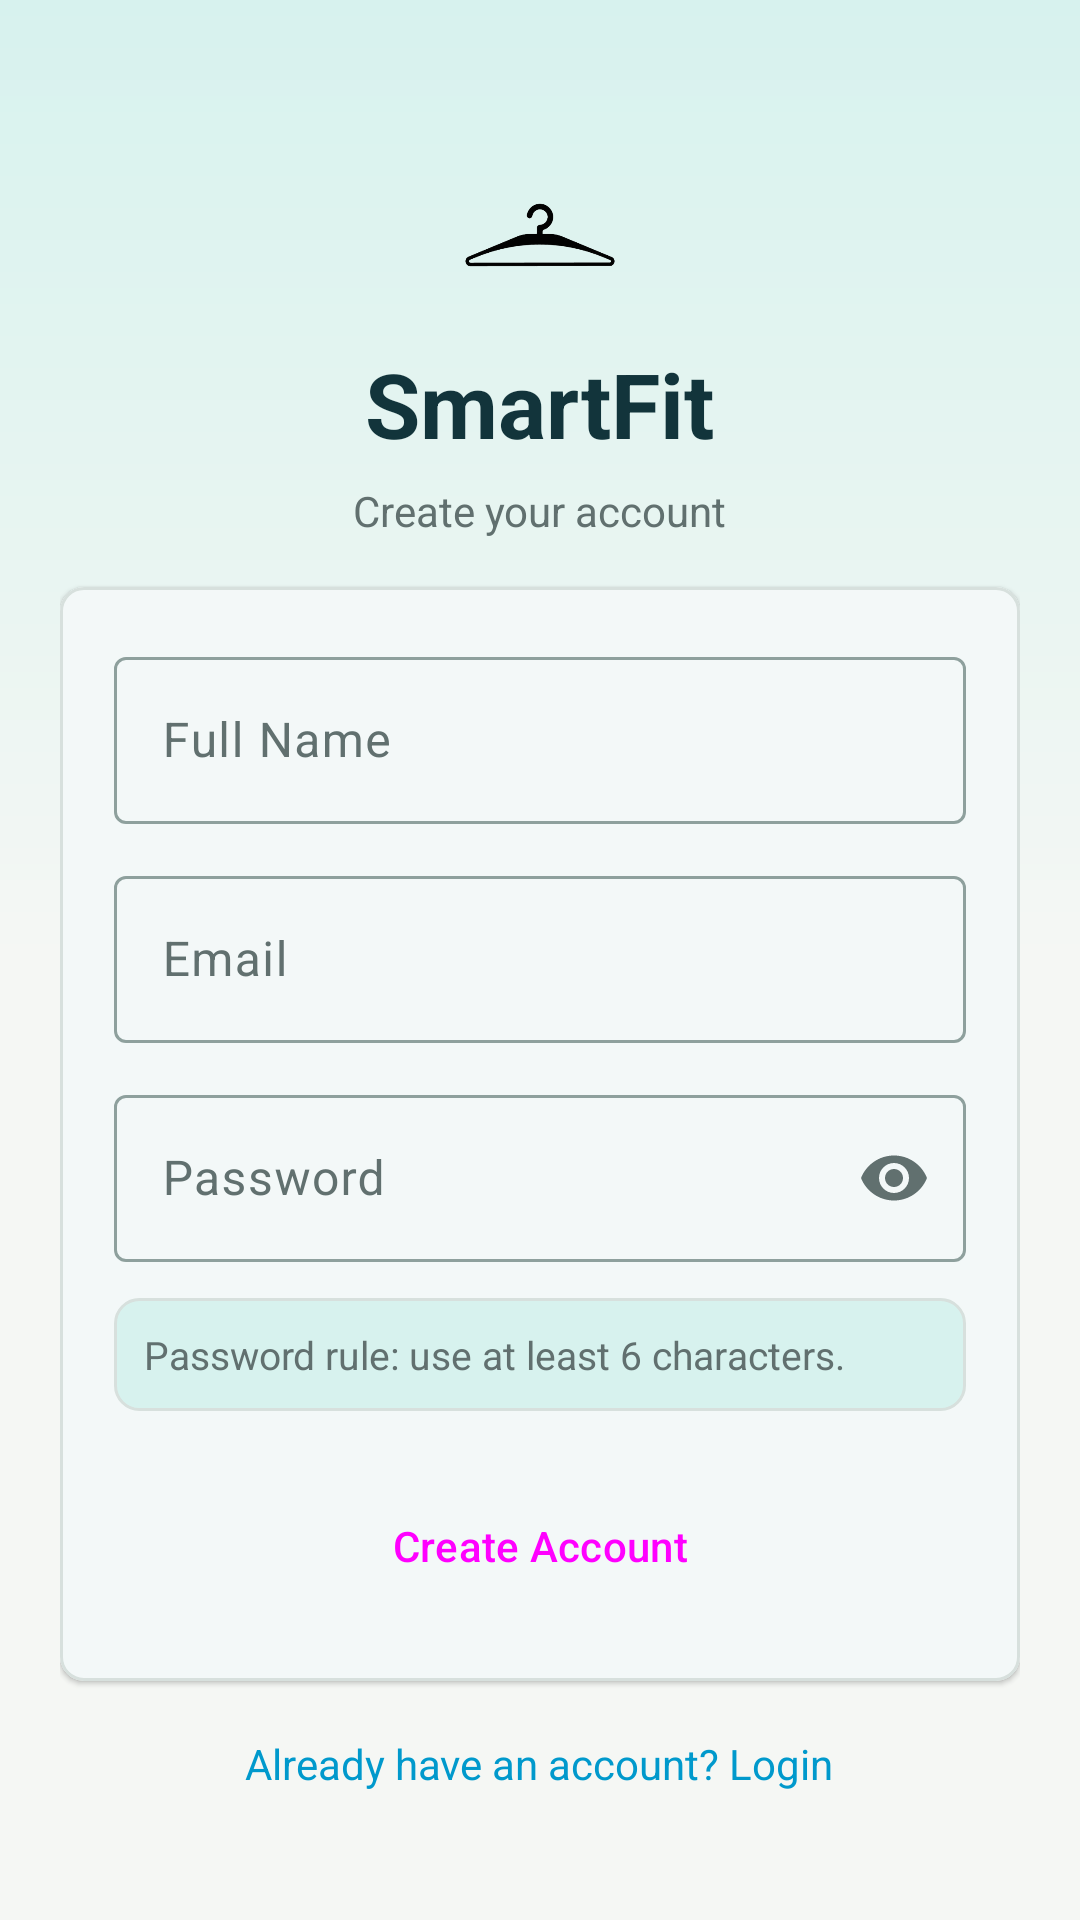

Produce the Android XML layout that renders to this screen, including the resource entries it uses.
<!-- AndroidManifest.xml: application theme Theme.SmartFitApp -->
<!-- res/layout/activity_register.xml -->
<?xml version="1.0" encoding="utf-8"?>
<ScrollView xmlns:android="http://schemas.android.com/apk/res/android"
    xmlns:app="http://schemas.android.com/apk/res-auto"
    android:layout_width="match_parent"
    android:layout_height="match_parent"
    android:fillViewport="true"
    android:background="@drawable/bg_auth_panel">

    <LinearLayout
        android:layout_width="match_parent"
        android:layout_height="match_parent"
        android:orientation="vertical"
        android:gravity="center"
        android:paddingStart="@dimen/screen_padding"
        android:paddingEnd="@dimen/screen_padding"
        android:paddingTop="16dp"
        android:paddingBottom="16dp">

        
        <LinearLayout
            android:layout_width="wrap_content"
            android:layout_height="wrap_content"
            android:orientation="vertical"
            android:gravity="center"
            android:layout_marginBottom="16dp">

            <ImageView
                android:layout_width="72dp"
                android:layout_height="72dp"
                android:contentDescription="SmartFit logo"
                android:scaleType="fitCenter"
                android:src="@drawable/logo_black" />

            <TextView
                android:layout_width="wrap_content"
                android:layout_height="wrap_content"
                android:text="SmartFit"
                style="@style/Text.Brand" />

            <TextView
                android:layout_width="wrap_content"
                android:layout_height="wrap_content"
                android:layout_marginTop="6dp"
                android:text="Create your account"
                android:textSize="14sp"
                android:textColor="@color/on_surface_variant" />
        </LinearLayout>

        
        <com.google.android.material.card.MaterialCardView
            android:layout_width="match_parent"
            android:layout_height="wrap_content"
            app:cardCornerRadius="@dimen/card_radius"
            app:cardElevation="1dp"
            app:strokeColor="@color/outline_variant"
            app:strokeWidth="1dp"
            app:cardBackgroundColor="@color/surface">

            <LinearLayout
                android:layout_width="match_parent"
                android:layout_height="wrap_content"
                android:orientation="vertical"
                android:padding="@dimen/card_padding">

                <com.google.android.material.textfield.TextInputLayout
                    android:layout_width="match_parent"
                    android:layout_height="wrap_content"
                    android:hint="Full Name"
                    style="@style/Widget.Material3.TextInputLayout.OutlinedBox">

                    <com.google.android.material.textfield.TextInputEditText
                        android:id="@+id/fullNameInput"
                        android:layout_width="match_parent"
                        android:layout_height="wrap_content"
                        android:inputType="textPersonName"
                        android:imeOptions="actionNext" />
                </com.google.android.material.textfield.TextInputLayout>

                <com.google.android.material.textfield.TextInputLayout
                    android:id="@+id/passwordLayout"
                    android:layout_width="match_parent"
                    android:layout_height="wrap_content"
                    android:layout_marginTop="@dimen/element_gap"
                    android:hint="Email"
                    style="@style/Widget.Material3.TextInputLayout.OutlinedBox">

                    <com.google.android.material.textfield.TextInputEditText
                        android:id="@+id/emailInput"
                        android:layout_width="match_parent"
                        android:layout_height="wrap_content"
                        android:inputType="textEmailAddress"
                        android:imeOptions="actionNext" />
                </com.google.android.material.textfield.TextInputLayout>

                <com.google.android.material.textfield.TextInputLayout
                    android:layout_width="match_parent"
                    android:layout_height="wrap_content"
                    android:layout_marginTop="@dimen/element_gap"
                    android:hint="Password"
                    app:endIconMode="password_toggle"
                    style="@style/Widget.Material3.TextInputLayout.OutlinedBox">

                    <com.google.android.material.textfield.TextInputEditText
                        android:id="@+id/passwordInput"
                        android:layout_width="match_parent"
                        android:layout_height="wrap_content"
                        android:inputType="textPassword"
                        android:imeOptions="actionDone" />
                </com.google.android.material.textfield.TextInputLayout>

                <TextView
                    android:id="@+id/passwordRulesText"
                    android:layout_width="match_parent"
                    android:layout_height="wrap_content"
                    android:layout_marginTop="@dimen/element_gap"
                    android:background="@drawable/bg_status_soft"
                    android:padding="10dp"
                    android:text="Password rule: use at least 6 characters."
                    android:textColor="@color/on_surface_variant"
                    android:textSize="13sp" />

                <TextView
                    android:id="@+id/errorText"
                    android:layout_width="match_parent"
                    android:layout_height="wrap_content"
                    android:layout_marginTop="@dimen/small_gap"
                    style="@style/Text.Error"
                    android:visibility="gone" />

                <ProgressBar
                    android:id="@+id/progressBar"
                    android:layout_width="wrap_content"
                    android:layout_height="wrap_content"
                    android:layout_gravity="center_horizontal"
                    android:layout_marginTop="@dimen/small_gap"
                    android:visibility="gone" />

                <Button
                    android:id="@+id/registerButton"
                    android:layout_width="match_parent"
                    android:layout_height="@dimen/button_height"
                    android:layout_marginTop="@dimen/card_padding"
                    android:text="Create Account"
                    android:textAllCaps="false"
                    style="@style/Widget.Material3.Button" />

            </LinearLayout>
        </com.google.android.material.card.MaterialCardView>

        <TextView
            android:id="@+id/loginLink"
            android:layout_width="wrap_content"
            android:layout_height="wrap_content"
            android:layout_marginTop="@dimen/card_padding"
            android:text="Already have an account? Login"
            android:textColor="@android:color/holo_blue_dark"
            android:textSize="14sp" />

    </LinearLayout>
</ScrollView>
<!-- resources referenced by this layout -->
<resources>
  <color name="on_surface_variant">#61706F</color>
  <color name="outline_variant">#D7E0DD</color>
  <color name="surface">#FFFFFF</color>
  <dimen name="button_height">54dp</dimen>
  <dimen name="card_padding">18dp</dimen>
  <dimen name="card_radius">8dp</dimen>
  <dimen name="element_gap">12dp</dimen>
  <dimen name="screen_padding">20dp</dimen>
  <dimen name="small_gap">8dp</dimen>
  <!-- drawable bg_auth_panel (drawable) -->
  <?xml version="1.0" encoding="utf-8"?>
  <shape xmlns:android="http://schemas.android.com/apk/res/android">
      <gradient
          android:angle="270"
          android:startColor="@color/primary_container"
          android:centerColor="@color/background"
          android:endColor="@color/background" />
  </shape>
  <!-- drawable bg_status_soft (drawable) -->
  <?xml version="1.0" encoding="utf-8"?>
  <shape xmlns:android="http://schemas.android.com/apk/res/android">
      <solid android:color="@color/primary_container" />
      <corners android:radius="@dimen/small_radius" />
      <stroke
          android:width="1dp"
          android:color="@color/outline_variant" />
  </shape>
  <!-- drawable logo_black: png bitmap (drawable, 26982 bytes) -->
  <style name="Text.Brand">
          <item name="android:textColor">@color/primary_dark</item>
          <item name="android:textStyle">bold</item>
          <item name="android:textSize">30sp</item>
      </style>
  <style name="Text.Error">
          <item name="android:textColor">@color/error</item>
          <item name="android:textSize">13sp</item>
      </style>
  <style name="Theme.SmartFitApp" parent="Base.Theme.SmartFitApp" />
  <color name="primary_container">#D7F2EE</color>
  <color name="background">#F5F7F4</color>
  <dimen name="small_radius">8dp</dimen>
  <color name="primary_dark">#12343B</color>
  <color name="error">#B3261E</color>
  <style name="Base.Theme.SmartFitApp" parent="Theme.Material3.DayNight.NoActionBar">
          <item name="colorPrimary">@color/primary</item>
          <item name="colorOnPrimary">@color/on_primary</item>
          <item name="colorPrimaryContainer">@color/primary_container</item>
          <item name="colorOnPrimaryContainer">@color/on_primary_container</item>
          <item name="colorSecondary">@color/secondary</item>
          <item name="colorOnSecondary">@color/on_secondary</item>
          <item name="colorSecondaryContainer">@color/secondary_container</item>
          <item name="colorOnSecondaryContainer">@color/on_secondary_container</item>
          <item name="android:colorBackground">@color/background</item>
          <item name="colorSurface">@color/surface</item>
          <item name="colorOnSurface">@color/on_surface</item>
          <item name="colorSurfaceVariant">@color/surface_variant</item>
          <item name="colorOnSurfaceVariant">@color/on_surface_variant</item>
          <item name="colorError">@color/error</item>
          <item name="colorOnError">@color/on_error</item>
          <item name="colorErrorContainer">@color/error_container</item>
          <item name="colorOnErrorContainer">@color/on_error_container</item>
          <item name="colorOutline">@color/outline</item>
          <item name="colorOutlineVariant">@color/outline_variant</item>
      </style>
  <color name="primary">#1B7F79</color>
  <color name="on_primary">#FFFFFF</color>
  <color name="on_primary_container">#052927</color>
  <color name="secondary">#B85C38</color>
  <color name="on_secondary">#FFFFFF</color>
  <color name="secondary_container">#FFE2D5</color>
  <color name="on_secondary_container">#3D1608</color>
  <color name="on_surface">#162326</color>
  <color name="surface_variant">#E8F0ED</color>
  <color name="on_error">#FFFFFF</color>
  <color name="error_container">#F9DEDC</color>
  <color name="on_error_container">#410E0B</color>
  <color name="outline">#8EA09D</color>
</resources>
